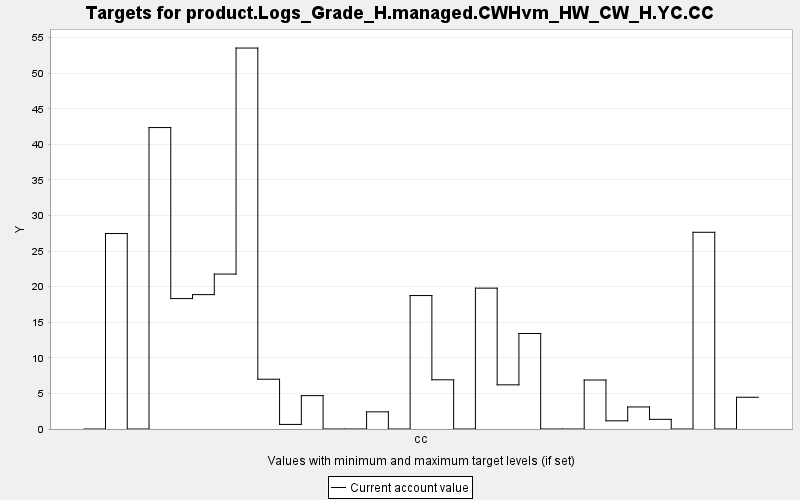

Source data for this figure (header and first rows):
TARGET, PERIOD, YEAR, PERIODWIDTH, MINIMUM, MAXIMUM, MINWEIGHT, MAXWEIGHT, CURRENT, SUMMARY
product.Logs_Grade_H.managed.CWHvm_HW_CW…, 0, 0, 10.0, 0.0, 10000, 1.0, 1.0, 0.0, 0.0
product.Logs_Grade_H.managed.CWHvm_HW_CW…, 1, 10, 10.0, 0.0, 10000, 1.0, 1.0, 27.47, 0.0
product.Logs_Grade_H.managed.CWHvm_HW_CW…, 2, 20, 10.0, 0.0, 10000, 1.0, 1.0, 0.0, 0.0
product.Logs_Grade_H.managed.CWHvm_HW_CW…, 3, 30, 10.0, 0.0, 10000, 1.0, 1.0, 42.37, 0.0
product.Logs_Grade_H.managed.CWHvm_HW_CW…, 4, 40, 10.0, 0.0, 10000, 1.0, 1.0, 18.33, 0.0
product.Logs_Grade_H.managed.CWHvm_HW_CW…, 5, 50, 10.0, 0.0, 10000, 1.0, 1.0, 18.89, 0.0
product.Logs_Grade_H.managed.CWHvm_HW_CW…, 6, 60, 10.0, 0.0, 10000, 1.0, 1.0, 21.78, 0.0
product.Logs_Grade_H.managed.CWHvm_HW_CW…, 7, 70, 10.0, 0.0, 10000, 1.0, 1.0, 53.54, 0.0
product.Logs_Grade_H.managed.CWHvm_HW_CW…, 8, 80, 10.0, 0.0, 10000, 1.0, 1.0, 6.996, 0.0
product.Logs_Grade_H.managed.CWHvm_HW_CW…, 9, 90, 10.0, 0.0, 10000, 1.0, 1.0, 0.644, 0.0
product.Logs_Grade_H.managed.CWHvm_HW_CW…, 10, 100, 10.0, 0.0, 10000, 1.0, 1.0, 4.69, 0.0
product.Logs_Grade_H.managed.CWHvm_HW_CW…, 11, 110, 10.0, 0.0, 10000, 1.0, 1.0, 0.0, 0.0
product.Logs_Grade_H.managed.CWHvm_HW_CW…, 12, 120, 10.0, 0.0, 10000, 1.0, 1.0, 0.0, 0.0
product.Logs_Grade_H.managed.CWHvm_HW_CW…, 13, 130, 10.0, 0.0, 10000, 1.0, 1.0, 2.411, 0.0
product.Logs_Grade_H.managed.CWHvm_HW_CW…, 14, 140, 10.0, 0.0, 10000, 1.0, 1.0, 0.0, 0.0
product.Logs_Grade_H.managed.CWHvm_HW_CW…, 15, 150, 10.0, 0.0, 10000, 1.0, 1.0, 18.76, 0.0
product.Logs_Grade_H.managed.CWHvm_HW_CW…, 16, 160, 10.0, 0.0, 10000, 1.0, 1.0, 6.916, 0.0
product.Logs_Grade_H.managed.CWHvm_HW_CW…, 17, 170, 10.0, 0.0, 10000, 1.0, 1.0, 0.0, 0.0
product.Logs_Grade_H.managed.CWHvm_HW_CW…, 18, 180, 10.0, 0.0, 10000, 1.0, 1.0, 19.8, 0.0
product.Logs_Grade_H.managed.CWHvm_HW_CW…, 19, 190, 10.0, 0.0, 10000, 1.0, 1.0, 6.207, 0.0
product.Logs_Grade_H.managed.CWHvm_HW_CW…, 20, 200, 10.0, 0.0, 10000, 1.0, 1.0, 13.43, 0.0
product.Logs_Grade_H.managed.CWHvm_HW_CW…, 21, 210, 10.0, 0.0, 10000, 1.0, 1.0, 0.0, 0.0
product.Logs_Grade_H.managed.CWHvm_HW_CW…, 22, 220, 10.0, 0.0, 10000, 1.0, 1.0, 0.0, 0.0
product.Logs_Grade_H.managed.CWHvm_HW_CW…, 23, 230, 10.0, 0.0, 10000, 1.0, 1.0, 6.884, 0.0
product.Logs_Grade_H.managed.CWHvm_HW_CW…, 24, 240, 10.0, 0.0, 10000, 1.0, 1.0, 1.149, 0.0
product.Logs_Grade_H.managed.CWHvm_HW_CW…, 25, 250, 10.0, 0.0, 10000, 1.0, 1.0, 3.099, 0.0
product.Logs_Grade_H.managed.CWHvm_HW_CW…, 26, 260, 10.0, 0.0, 10000, 1.0, 1.0, 1.357, 0.0
product.Logs_Grade_H.managed.CWHvm_HW_CW…, 27, 270, 10.0, 0.0, 10000, 1.0, 1.0, 0.0, 0.0
product.Logs_Grade_H.managed.CWHvm_HW_CW…, 28, 280, 10.0, 0.0, 10000, 1.0, 1.0, 27.65, 0.0
product.Logs_Grade_H.managed.CWHvm_HW_CW…, 29, 290, 10.0, 0.0, 10000, 1.0, 1.0, 0.0, 0.0
product.Logs_Grade_H.managed.CWHvm_HW_CW…, 30, 300, 10.0, 0.0, 10000, 1.0, 1.0, 4.461, 0.0
